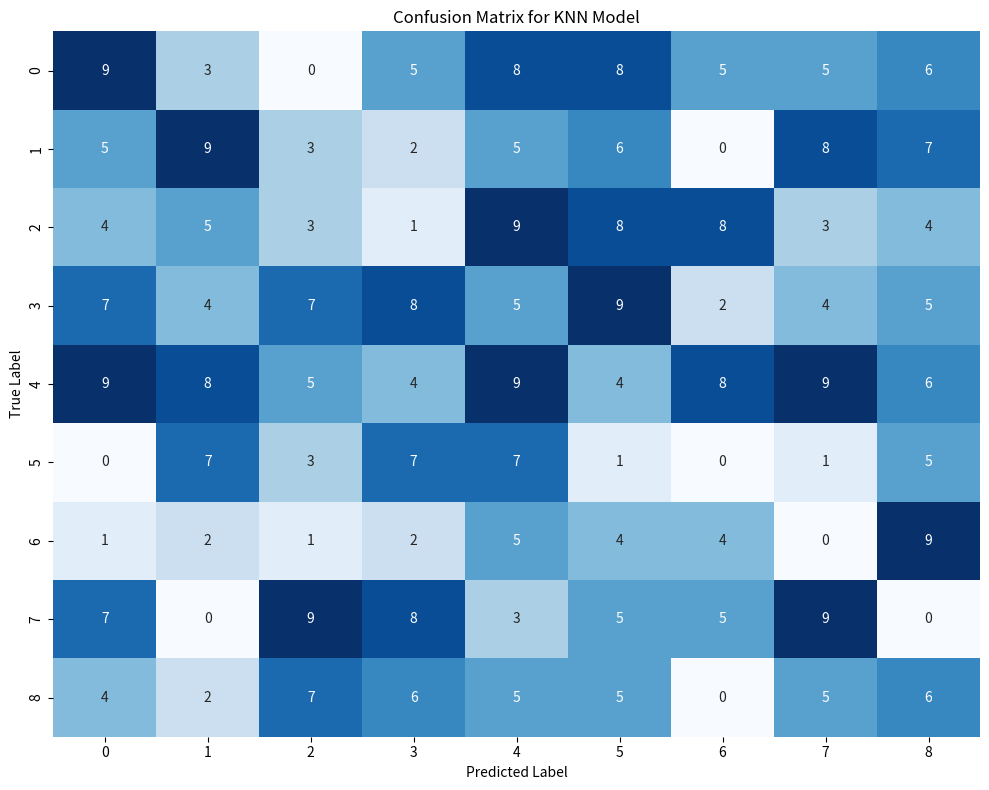

This figure's Python source: (Note: this script raises an exception after producing the figure.)
import seaborn as sns
import matplotlib.pyplot as plt
import numpy as np

conf_matrix = np.random.randint(0, 10, size=(9, 9))

# 绘图
plt.figure(figsize=(10, 8))
sns.heatmap(conf_matrix, annot=True, fmt='d', cmap='Blues', cbar=False,
            xticklabels=[str(i) for i in range(9)],
            yticklabels=[str(i) for i in range(9)])
plt.title('Confusion Matrix for KNN Model')
plt.xlabel('Predicted Label')
plt.ylabel('True Label')
plt.tight_layout()
plt.savefig("figures/confusion_matrix.png", dpi=300, bbox_inches='tight')
print("Files saved to figures/confusion_matrix.png")